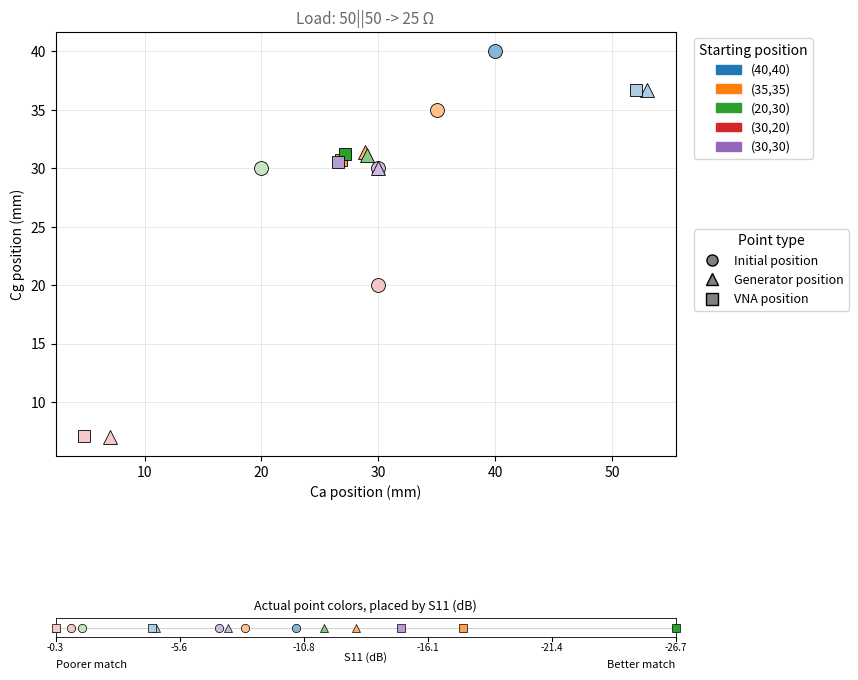

Python code for this plot:
# -*- coding: utf-8 -*-
"""
position_map.py

Scatter plot in capacitor-position space (Ca on the x-axis, Cg on the
y-axis). Each starting position gets its own base color (like the Smith
chart script), and every marker is additionally shaded from light
(poor match) to dark (good match) according to its S11 (dB), using a
scale common to the whole dataset.

For each tested starting position, three points are plotted:
  - a circle at the initial position (pos_init)
  - a triangle at the position found by the GENERATOR (pos_gen)
  - a square at the position found by the VNA (pos_vna)

Usage: edit the DATA list below with your own (Ca, Cg) positions and
S11 (dB) values, then run: python3 position_map.py
"""

import numpy as np
import matplotlib.pyplot as plt
import matplotlib.patches as mpatches
import matplotlib.colors as mcolors
from matplotlib.lines import Line2D

# =============================================================================
# DATA -- edit with your own measurements
# Each entry: label, pos_init (Ca,Cg mm) + s11_init (dB),
#             pos_gen (Ca,Cg mm) + s11_gen (dB),
#             pos_vna (Ca,Cg mm) + s11_vna (dB)
# Any of the three points can be omitted (e.g. "pos_init": None) if not
# available -- it will simply be skipped.
# =============================================================================
DATA = [
    {"label": "(40,40)", "pos_init": (40, 40),      "s11_init": -10.52,
                          "pos_gen": (53, 36.69),    "s11_gen": -4.59,
                          "pos_vna": (52.02, 36.66), "s11_vna": -4.42},
    {"label": "(35,35)", "pos_init": (35, 35),      "s11_init": -8.37,
                          "pos_gen": (28.87, 31.42), "s11_gen": -13.1,
                          "pos_vna": (26.78, 30.72), "s11_vna": -17.64},
    {"label": "(20,30)", "pos_init": (20, 30),      "s11_init": -1.42,
                          "pos_gen": (29.05, 31.17), "s11_gen": -11.7,
                          "pos_vna": (27.15, 31.22), "s11_vna": -26.67},
    {"label": "(30,20)", "pos_init": (30, 20),      "s11_init": -0.95,
                          "pos_gen": (7.08, 7.03),   "s11_gen": -0.3,
                          "pos_vna": (4.80, 7.12),   "s11_vna": -0.32},
    {"label": "(30,30)", "pos_init": (30, 30),      "s11_init": -7.27,
                          "pos_gen": (29.95, 30.02), "s11_gen": -7.62,
                          "pos_vna": (26.57, 30.52), "s11_vna": -14.98},
]

LOAD_LABEL = "Load: 50||50 -> 25 \u03a9"

MARKER_STYLES = {
    "init": ("o", 5, "Initial position"),
    "gen":  ("^", 5, "Generator position"),
    "vna":  ("s", 4.5, "VNA position"),
}


# =============================================================================
# Shades a base color from light (poor match, less negative dB) to dark
# (good match, more negative dB). t=0 -> lightest tint, t=1 -> full color.
# =============================================================================
def shade_color(base_color, t, light_amount=0.75):
    base_rgb = np.array(mcolors.to_rgb(base_color))
    white = np.array([1.0, 1.0, 1.0])
    light_rgb = white * light_amount + base_rgb * (1 - light_amount)
    return tuple(light_rgb + (base_rgb - light_rgb) * t)


def compute_s11_db_range(data):
    values = []
    for entry in data:
        for kind in ("init", "gen", "vna"):
            s11 = entry.get(f"s11_{kind}")
            if s11 is not None:
                values.append(s11)
    return min(values), max(values)


# =============================================================================
# Draws a blank white strip below the main plot, with each point's own
# (already-shaded) color placed at its real S11 (dB) value -- a concrete
# legend/verification of the color-vs-match-quality relationship.
# =============================================================================
def draw_value_strip(ax, data, db_min, db_max, cmap_name="tab10"):
    cmap = plt.get_cmap(cmap_name)
    spread = db_max - db_min

    def t_for(db):
        if spread < 1e-9:
            return 1.0
        return (db_max - db) / spread

    ax.set_facecolor("white")
    ax.set_xlim(0, 1)
    ax.set_ylim(0, 1)
    ax.set_xticks([])
    ax.set_yticks([])
    for spine in ax.spines.values():
        spine.set_visible(True)
        spine.set_edgecolor("black")
        spine.set_linewidth(0.6)
    ax.axhline(0.5, color="lightgray", linewidth=0.8, zorder=1)

    n_ticks = 6
    for i in range(n_ticks):
        t = i / (n_ticks - 1)
        db_val = db_max - t * (db_max - db_min)
        ax.plot([t, t], [0, -0.18], color="black", linewidth=0.8,
                 transform=ax.transAxes, clip_on=False)
        ax.text(t, -0.28, f"{db_val:.1f}", ha="center", va="top",
                fontsize=7, transform=ax.transAxes)

    for i, entry in enumerate(data):
        base_color = entry.get("color", cmap(i % cmap.N))
        for kind, (marker, size, _) in MARKER_STYLES.items():
            s11 = entry.get(f"s11_{kind}")
            if s11 is None:
                continue
            t = t_for(s11)
            shaded = shade_color(base_color, t)
            ax.plot(t, 0.5, marker=marker, markersize=size + 1, color=shaded,
                    markeredgecolor="black", markeredgewidth=0.5, zorder=5,
                    transform=ax.transAxes, clip_on=False)

    ax.text(0.5, -0.75, "S11 (dB)", ha="center", va="top", fontsize=8,
            transform=ax.transAxes)
    ax.text(0.0, -1.15, "Poorer match", ha="left", va="top",
            fontsize=8, transform=ax.transAxes)
    ax.text(1.0, -1.15, "Better match", ha="right", va="top",
            fontsize=8, transform=ax.transAxes)
    ax.set_title("Actual point colors, placed by S11 (dB)", fontsize=9, pad=6)


def main():
    db_min, db_max = compute_s11_db_range(DATA)
    spread = db_max - db_min

    def t_for(db):
        # more negative dB (better match) -> t close to 1 (darker)
        if spread < 1e-9:
            return 1.0
        return (db_max - db) / spread

    cmap = plt.get_cmap("tab10")

    fig = plt.figure(figsize=(8, 8.3))
    gs = fig.add_gridspec(2, 1, height_ratios=[10, 0.4], hspace=0.5)
    ax = fig.add_subplot(gs[0])
    ax_scale = fig.add_subplot(gs[1])

    color_legend_handles = []
    for i, entry in enumerate(DATA):
        base_color = entry.get("color", cmap(i % cmap.N))

        for kind, (marker, size, _) in MARKER_STYLES.items():
            pos = entry.get(f"pos_{kind}")
            s11 = entry.get(f"s11_{kind}")
            if pos is None or s11 is None:
                continue
            shaded = shade_color(base_color, t_for(s11))
            ax.plot(pos[0], pos[1], marker=marker, markersize=size * 2,
                     color=shaded, markeredgecolor="black",
                     markeredgewidth=0.6, zorder=5)

        color_legend_handles.append(mpatches.Patch(color=base_color, label=entry["label"]))

    ax.set_xlabel("Ca position (mm)")
    ax.set_ylabel("Cg position (mm)")
    ax.set_aspect("equal")
    ax.grid(True, linewidth=0.4, alpha=0.5, zorder=0)

    if LOAD_LABEL:
        ax.set_title(LOAD_LABEL, fontsize=11, color="dimgray")

    shape_handles = [
        Line2D([0], [0], marker=m, color="w", markerfacecolor="gray",
               markeredgecolor="black", markersize=8, label=lbl)
        for m, _, lbl in MARKER_STYLES.values()
    ]

    leg1 = ax.legend(handles=color_legend_handles, title="Starting position",
                      loc="upper left", bbox_to_anchor=(1.02, 1.0), fontsize=9)
    ax.add_artist(leg1)
    ax.legend(handles=shape_handles, title="Point type", loc="upper left",
              bbox_to_anchor=(1.02, 0.55), fontsize=9)

    draw_value_strip(ax_scale, DATA, db_min, db_max)

    plt.savefig("position_map.pdf", bbox_inches="tight")
    print("Figure saved: position_map.pdf")


if __name__ == "__main__":
    main()
